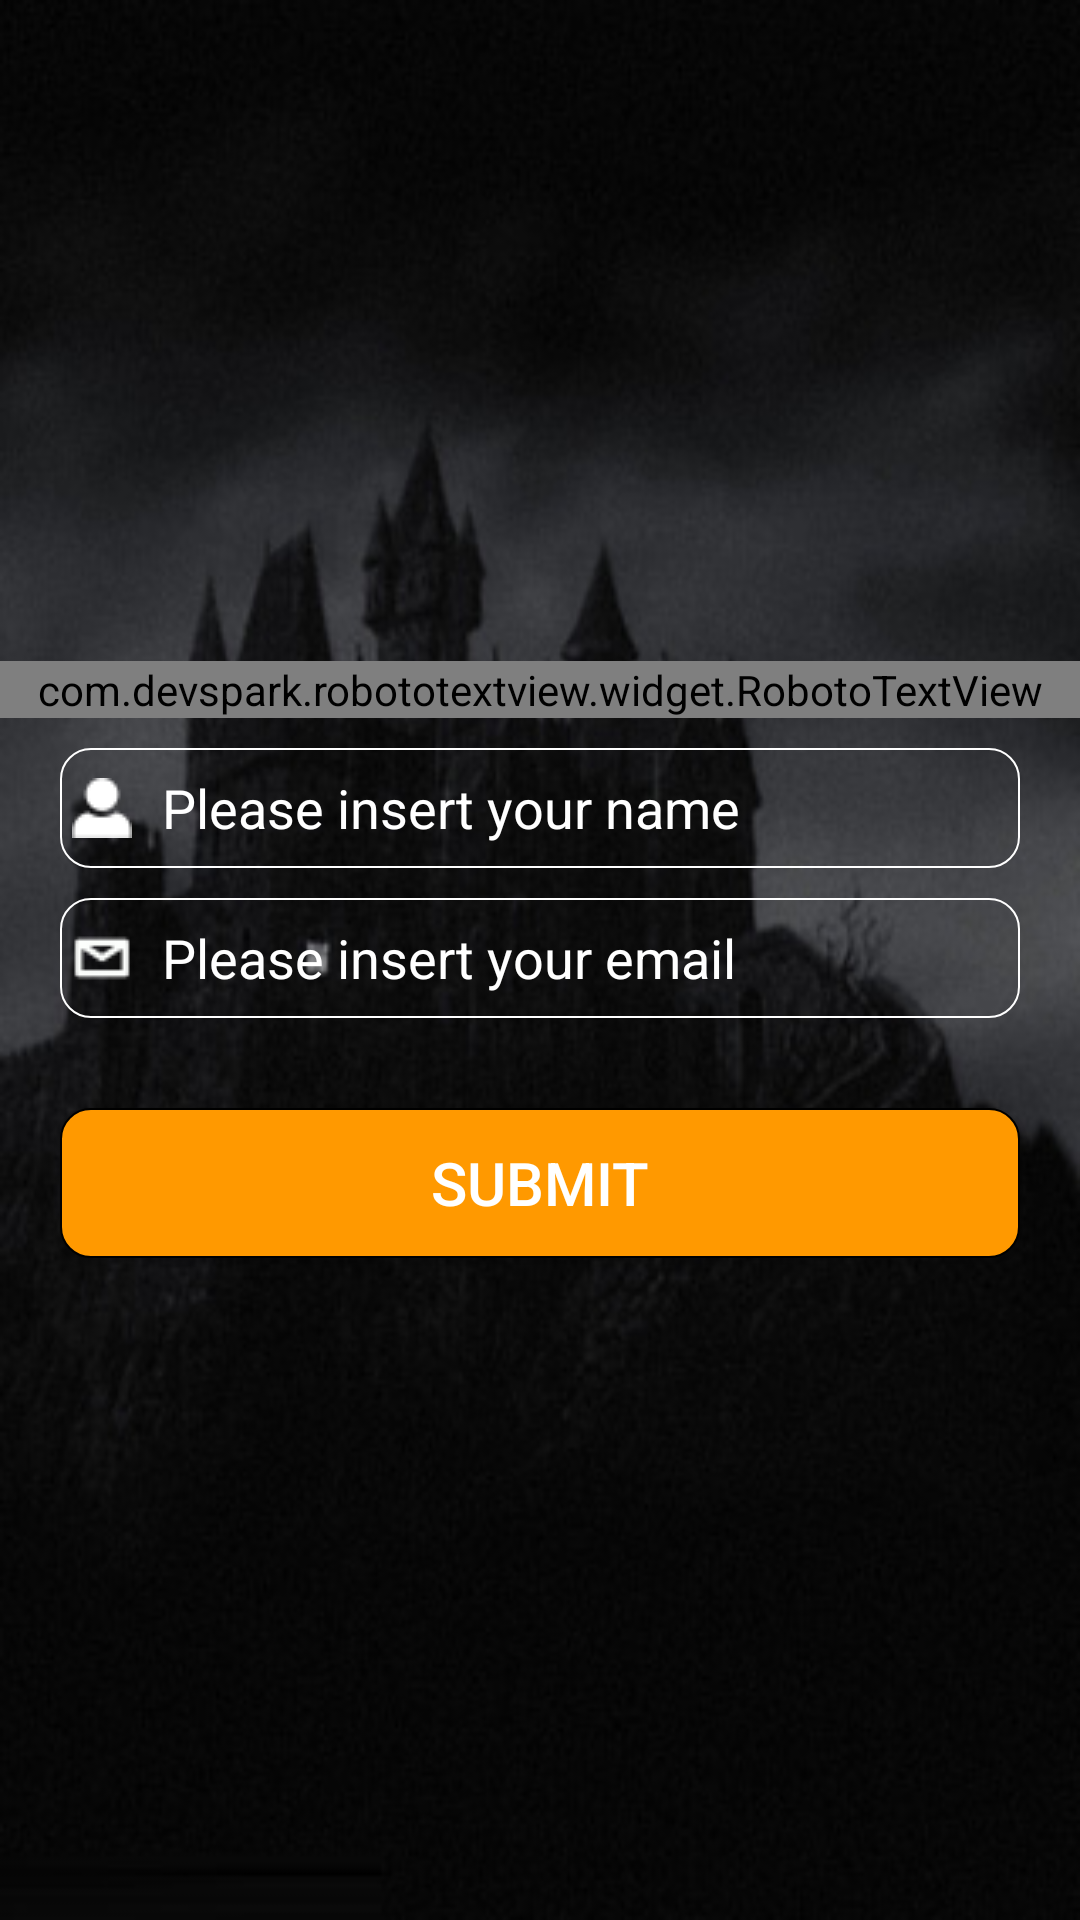

This screen was rendered from an Android layout file. Write that file and the resources it references.
<!-- AndroidManifest.xml: application theme AppTheme -->
<!-- res/layout/sign_up.xml -->
<?xml version="1.0" encoding="utf-8"?>
<LinearLayout xmlns:android="http://schemas.android.com/apk/res/android"
    android:orientation="vertical" android:layout_width="match_parent"
    android:layout_height="match_parent"
    android:background="@drawable/backgroundsignup"
    android:gravity="center">
    <com.devspark.robototextview.widget.RobotoTextView
        xmlns:app="http://schemas.android.com/apk/res-auto"
        android:layout_width="fill_parent"
        android:layout_height="wrap_content"
        android:textSize="30sp"
        android:textColor="#FFF"
        android:text="SIGN UP"
        android:gravity="center"
        android:layout_centerHorizontal="true"
        android:layout_centerVertical="true"
        app:typeface="roboto_bold"/>
    <EditText
        android:layout_width="fill_parent"
        android:drawableLeft="@drawable/user"
        android:drawablePadding="10dp"
        android:layout_marginLeft="20dp"
        android:layout_marginRight="20dp"
        android:layout_height="40dp"
        android:hint="Please insert your name"
        android:layout_marginTop="10dp"
        android:id="@+id/name"
        android:textColorHint="#FFFFFF"
        android:textColor="#FFFFFF"
        android:inputType="text"
        android:background="@drawable/roundededittext"/>

    <EditText
        android:layout_width="fill_parent"
        android:drawablePadding="10dp"
        android:drawableLeft="@drawable/email"
        android:layout_marginLeft="20dp"
        android:layout_marginRight="20dp"
        android:layout_height="40dp"
        android:layout_marginTop="10dp"
        android:textColor="#FFFFFF"
        android:hint="Please insert your email"
        android:id="@+id/email"
        android:inputType="textEmailAddress"
        android:textColorHint="#FFFFFF"
        android:background="@drawable/roundededittext"/>
    <Button
        android:layout_width="fill_parent"
        android:layout_marginLeft="20dp"
        android:layout_marginRight="20dp"
        android:layout_marginTop="30dp"
        android:layout_height="50dp"
        android:textSize="20sp"
        android:id="@+id/submit"
        android:background="@drawable/roundedbutton"
        android:textColor="#FFFFFF"
        android:text="Submit"/>
</LinearLayout>
<!-- resources referenced by this layout -->
<resources>
  <!-- drawable backgroundsignup: jpg bitmap (drawable, 42729 bytes) -->
  <!-- drawable email: png bitmap (drawable, 429 bytes) -->
  <!-- drawable roundedbutton (drawable) -->
  <?xml version="1.0" encoding="utf-8"?>
  <shape
      xmlns:android="http://schemas.android.com/apk/res/android"
      android:shape="rectangle">
      <solid
          android:color="#FF9900"
      ></solid>
      
      <stroke
          android:width="0.5dp"
          android:color="#000" >
      </stroke>
  
      
      <padding
          android:left="4dp"
          android:top="4dp"
          android:right="4dp"
          android:bottom="4dp"    >
      </padding>
  
      
      <corners
          android:radius="10dp"   >
      </corners>
  
  </shape>
  <!-- drawable roundededittext (drawable) -->
  <?xml version="1.0" encoding="utf-8"?>
  <shape
      xmlns:android="http://schemas.android.com/apk/res/android"
      android:shape="rectangle">
  
      
      <stroke
          android:width="0.5dp"
          android:color="#FFF" >
      </stroke>
  
      
      <padding
          android:left="4dp"
          android:top="4dp"
          android:right="4dp"
          android:bottom="4dp"    >
      </padding>
  
      
      <corners
          android:radius="10dp"   >
      </corners>
  
  </shape>
  <!-- drawable user: png bitmap (drawable, 470 bytes) -->
  <style name="AppTheme" parent="Theme.AppCompat.Light.NoActionBar">
  
          <item name="colorPrimary">@color/ColorPrimary</item>
          <item name="colorPrimaryDark">@color/ColorPrimaryDark</item>
          
      </style>
  <color name="ColorPrimary">#FF5722</color>
  <color name="ColorPrimaryDark">#E64A19</color>
</resources>
